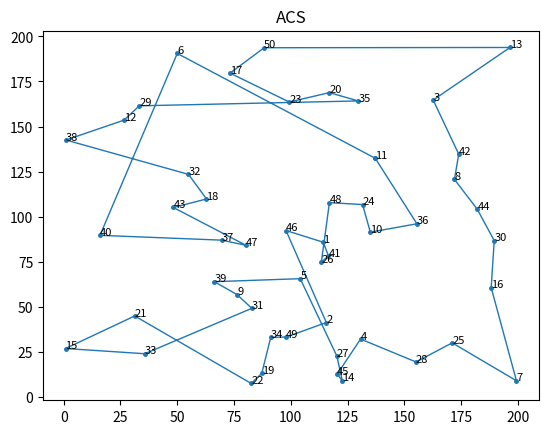

The script that saved this image: (Note: this script raises an exception after producing the figure.)
# -*- coding: utf-8 -*- 
# @Time : 2024/10/30 16:20 
# [redacted]
# @File : aco_tsp_new.py
# @Desc : Implementing the ACO algorithms including the AS, the ACS, the Min_Max AS, and the Elitist AS.

import math
import random
from matplotlib import pyplot as plt


class SolveTSPUsingACO:
    class Edge:
        def __init__(self, a, b, weight, initial_pheromone):
            self.a = a
            self.b = b
            self.weight = weight  # 距离
            self.pheromone = initial_pheromone

    class Ant:
        def __init__(self, alpha, beta, num_nodes, edges):
            self.alpha = alpha  # 控制信息素浓度
            self.beta = beta  # 控制启发式信息
            self.num_nodes = num_nodes  # 节点数量
            self.edges = edges  # 节点信息矩阵
            self.tour = None  # 路径
            self.distance = 0.0  # 距离

        def _select_node(self):
            roulette_wheel = 0.0  # 轮盘赌的概率
            unvisited_nodes = [node for node in range(self.num_nodes) if node not in self.tour]
            heuristic_total = 0.0  # 启发式信息
            # 遍历未检索的节点，计算启发式信息
            for unvisited_node in unvisited_nodes:
                # 累加未到达节点距离信息
                heuristic_total += self.edges[self.tour[-1]][unvisited_node].weight
            # 计算累计所有未到达节点的信息和
            for unvisited_node in unvisited_nodes:
                roulette_wheel += pow(self.edges[self.tour[-1]][unvisited_node].pheromone, self.alpha) * \
                                  pow((heuristic_total / self.edges[self.tour[-1]][unvisited_node].weight), self.beta)
            # 随机生成阈值
            random_value = random.uniform(0.0, roulette_wheel)
            wheel_position = 0.0
            # 轮盘赌策略
            for unvisited_node in unvisited_nodes:
                wheel_position += pow(self.edges[self.tour[-1]][unvisited_node].pheromone, self.alpha) * \
                                  pow((heuristic_total / self.edges[self.tour[-1]][unvisited_node].weight), self.beta)
                if wheel_position >= random_value:
                    return unvisited_node

        def find_tour(self):
            self.tour = [random.randint(0, self.num_nodes - 1)]  # 随机初始化开始节点
            while len(self.tour) < self.num_nodes:
                # 按照选择概率构建路径
                self.tour.append(self._select_node())
            return self.tour

        def get_distance(self):
            self.distance = 0.0
            for i in range(self.num_nodes):
                self.distance += self.edges[self.tour[i]][self.tour[(i + 1) % self.num_nodes]].weight
            return self.distance

    def __init__(self, mode='ACS', colony_size=10, elitist_weight=1.0, min_scaling_factor=0.001, alpha=1.0, beta=3.0,
                 rho=0.1, pheromone_deposit_weight=1.0, initial_pheromone=1.0, steps=100, nodes=None, labels=None):
        # ACO模式
        self.mode = mode
        # 蚁群数量
        self.colony_size = colony_size
        # 精英权重
        self.elitist_weight = elitist_weight
        # 最小尺度因子
        self.min_scaling_factor = min_scaling_factor
        self.rho = rho
        # 信息素释放权重
        self.pheromone_deposit_weight = pheromone_deposit_weight
        # steps
        self.steps = steps
        # 节点数量
        self.num_nodes = len(nodes)
        # 节点信息
        self.nodes = nodes

        # 节点索引
        if labels is not None:
            self.labels = labels
        else:
            self.labels = range(1, self.num_nodes + 1)

        # 城市关联矩阵
        self.edges = [[None] * self.num_nodes for _ in range(self.num_nodes)]
        # 构建边信息类，包含物理距离和信息素
        for i in range(self.num_nodes):
            for j in range(i + 1, self.num_nodes):
                self.edges[i][j] = self.edges[j][i] = self.Edge(i, j, math.sqrt(
                    pow(self.nodes[i][0] - self.nodes[j][0], 2.0) + pow(self.nodes[i][1] - self.nodes[j][1], 2.0)),
                                                                initial_pheromone)

        # 构建蚁群
        self.ants = [self.Ant(alpha, beta, self.num_nodes, self.edges) for _ in range(self.colony_size)]
        self.global_best_tour = None
        self.global_best_distance = float("inf")

    def _add_pheromone(self, tour, distance, weight=1.0):
        pheromone_to_add = self.pheromone_deposit_weight / distance
        for i in range(self.num_nodes):
            self.edges[tour[i]][tour[(i + 1) % self.num_nodes]].pheromone += weight * pheromone_to_add

    def _acs(self):
        for step in range(self.steps):
            # 遍历所有个体
            for ant in self.ants:
                self._add_pheromone(ant.find_tour(), ant.get_distance())
                if ant.distance < self.global_best_distance:
                    self.global_best_tour = ant.tour
                    self.global_best_distance = ant.distance
            #
            for i in range(self.num_nodes):
                for j in range(i + 1, self.num_nodes):
                    self.edges[i][j].pheromone *= (1.0 - self.rho)

    def _elitist(self):
        for step in range(self.steps):
            for ant in self.ants:
                self._add_pheromone(ant.find_tour(), ant.get_distance())
                if ant.distance < self.global_best_distance:
                    self.global_best_tour = ant.tour
                    self.global_best_distance = ant.distance
            self._add_pheromone(self.global_best_tour, self.global_best_distance, weight=self.elitist_weight)
            for i in range(self.num_nodes):
                for j in range(i + 1, self.num_nodes):
                    self.edges[i][j].pheromone *= (1.0 - self.rho)

    def _max_min(self):
        for step in range(self.steps):
            iteration_best_tour = None
            iteration_best_distance = float("inf")
            for ant in self.ants:
                ant.find_tour()
                if ant.get_distance() < iteration_best_distance:
                    iteration_best_tour = ant.tour
                    iteration_best_distance = ant.distance
            if float(step + 1) / float(self.steps) <= 0.75:
                self._add_pheromone(iteration_best_tour, iteration_best_distance)
                max_pheromone = self.pheromone_deposit_weight / iteration_best_distance
            else:
                if iteration_best_distance < self.global_best_distance:
                    self.global_best_tour = iteration_best_tour
                    self.global_best_distance = iteration_best_distance
                self._add_pheromone(self.global_best_tour, self.global_best_distance)
                max_pheromone = self.pheromone_deposit_weight / self.global_best_distance
            min_pheromone = max_pheromone * self.min_scaling_factor
            for i in range(self.num_nodes):
                for j in range(i + 1, self.num_nodes):
                    self.edges[i][j].pheromone *= (1.0 - self.rho)
                    if self.edges[i][j].pheromone > max_pheromone:
                        self.edges[i][j].pheromone = max_pheromone
                    elif self.edges[i][j].pheromone < min_pheromone:
                        self.edges[i][j].pheromone = min_pheromone

    def run(self):
        print('Started : {0}'.format(self.mode))
        if self.mode == 'ACS':
            self._acs()
        elif self.mode == 'Elitist':
            self._elitist()
        else:
            self._max_min()
        print('Ended : {0}'.format(self.mode))
        print('Sequence : {0}'.format(' -> '.join(str(self.labels[i]) for i in self.global_best_tour)))
        print('Total distance travelled to complete the tour : {0}\n'.format(round(self.global_best_distance, 2)))

    def plot(self, line_width=1, point_radius=math.sqrt(2.0), annotation_size=8, dpi=120, save=True, name=None):
        x = [self.nodes[i][0] for i in self.global_best_tour]
        x.append(x[0])
        y = [self.nodes[i][1] for i in self.global_best_tour]
        y.append(y[0])
        plt.plot(x, y, linewidth=line_width)
        plt.scatter(x, y, s=math.pi * (point_radius ** 2.0))
        plt.title(self.mode)
        for i in self.global_best_tour:
            plt.annotate(self.labels[i], self.nodes[i], size=annotation_size)
        if save:
            if name is None:
                name = './tour_plots/ori/{0}.png'.format(self.mode)
            plt.savefig(name, dpi=dpi)
        plt.show()
        plt.gcf().clear()


if __name__ == '__main__':
    # 蚁群数量
    _colony_size = 5
    _steps = 50
    random.seed(10)
    _nodes = [(random.uniform(0, 200), random.uniform(0, 200)) for _ in range(0, 50)]
    print(_nodes)

    # 经典ACO
    acs = SolveTSPUsingACO(mode='ACS', colony_size=_colony_size, steps=_steps, nodes=_nodes)
    acs.run()
    acs.plot()

    # 精英ACO
    elitist = SolveTSPUsingACO(mode='Elitist', colony_size=_colony_size, steps=_steps, nodes=_nodes)
    elitist.run()
    elitist.plot()

    # MaxMinACO
    max_min = SolveTSPUsingACO(mode='MaxMin', colony_size=_colony_size, steps=_steps, nodes=_nodes)
    max_min.run()
    max_min.plot()



